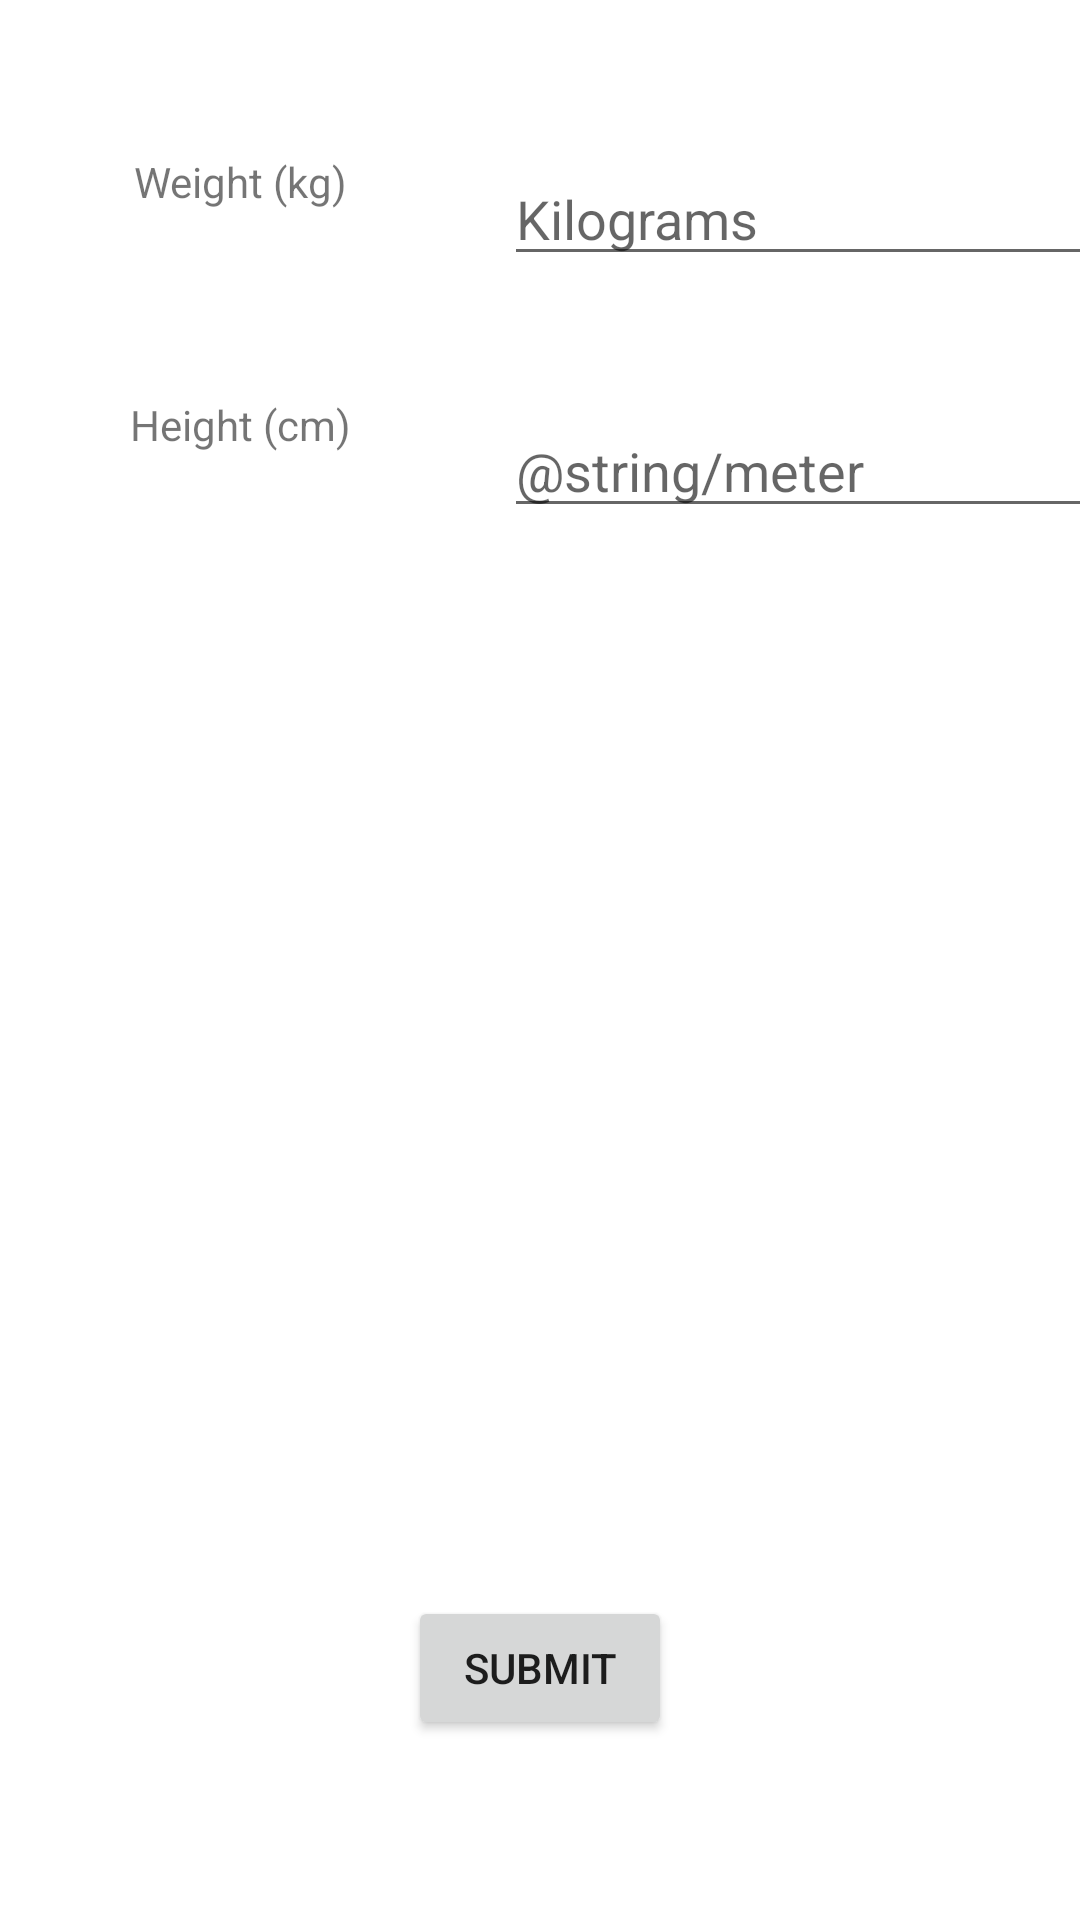

The Android layout XML behind this screen, and the referenced resources:
<!-- AndroidManifest.xml: application theme Theme.Harkkalogin -->
<!-- res/layout/fragment_person_info_entry.xml -->
<?xml version="1.0" encoding="utf-8"?>
<androidx.constraintlayout.widget.ConstraintLayout xmlns:android="http://schemas.android.com/apk/res/android"
    xmlns:tools="http://schemas.android.com/tools"
    android:layout_width="match_parent"
    android:layout_height="match_parent"
    xmlns:app="http://schemas.android.com/apk/res-auto">

    <Button
        android:id="@+id/buttonSubmit"
        android:layout_width="wrap_content"
        android:layout_height="wrap_content"
        android:layout_marginBottom="60dp"
        android:text="Submit"
        app:layout_constraintBottom_toBottomOf="parent"
        app:layout_constraintEnd_toEndOf="parent"
        app:layout_constraintStart_toStartOf="parent" />

    <TextView
        android:id="@+id/textHeight"
        android:layout_width="99dp"
        android:layout_height="41dp"
        android:layout_marginTop="40dp"
        android:layout_marginBottom="4dp"
        android:text="@string/height"
        app:layout_constraintEnd_toEndOf="parent"
        app:layout_constraintHorizontal_bias="0.166"
        app:layout_constraintStart_toStartOf="parent"
        app:layout_constraintTop_toBottomOf="@+id/textWeight" />

    <TextView
        android:id="@+id/textWeight"
        android:layout_width="99dp"
        android:layout_height="41dp"
        android:layout_marginBottom="548dp"
        android:text="@string/weight"
        app:layout_constraintBottom_toBottomOf="parent"
        app:layout_constraintEnd_toEndOf="parent"
        app:layout_constraintHorizontal_bias="0.171"
        app:layout_constraintStart_toStartOf="parent" />

    <EditText
        android:id="@+id/inputHeight"
        android:layout_width="wrap_content"
        android:layout_height="wrap_content"
        android:layout_marginStart="168dp"
        android:layout_marginBottom="464dp"
        android:ems="10"
        android:hint="@string/meter"
        android:inputType="numberDecimal"
        app:layout_constraintBottom_toBottomOf="parent"
        app:layout_constraintStart_toStartOf="parent" />

    <EditText
        android:id="@+id/inputWeight"
        android:layout_width="wrap_content"
        android:layout_height="wrap_content"
        android:layout_marginStart="168dp"
        android:layout_marginBottom="548dp"
        android:ems="10"
        android:hint="@string/kilograms"
        android:inputType="numberDecimal"
        app:layout_constraintBottom_toBottomOf="parent"
        app:layout_constraintStart_toStartOf="parent" />

</androidx.constraintlayout.widget.ConstraintLayout>
<!-- resources referenced by this layout -->
<resources>
  <string name="height">Height (cm)</string>
  <string name="kilograms">Kilograms</string>
  <string name="weight">Weight (kg)</string>
  <style name="Theme.Harkkalogin" parent="Theme.MaterialComponents.DayNight.DarkActionBar">
          
          <item name="colorPrimary">@color/purple_500</item>
          <item name="colorPrimaryVariant">@color/purple_700</item>
          <item name="colorOnPrimary">@color/white</item>
          
          <item name="colorSecondary">@color/teal_200</item>
          <item name="colorSecondaryVariant">@color/teal_700</item>
          <item name="colorOnSecondary">@color/black</item>
          
          <item name="android:statusBarColor" tools:targetApi="l">?attr/colorPrimaryVariant</item>
          
      </style>
  <!-- not gathered from this repository: default colours our renderer supplied (Android Studio template values) -->
  <color name="purple_500">#FF6200EE</color>
  <color name="purple_700">#FF3700B3</color>
  <color name="teal_200">#FF03DAC5</color>
  <color name="teal_700">#FF018786</color>
  <color name="black">#FF000000</color>
  <color name="white">#FFFFFFFF</color>
</resources>
